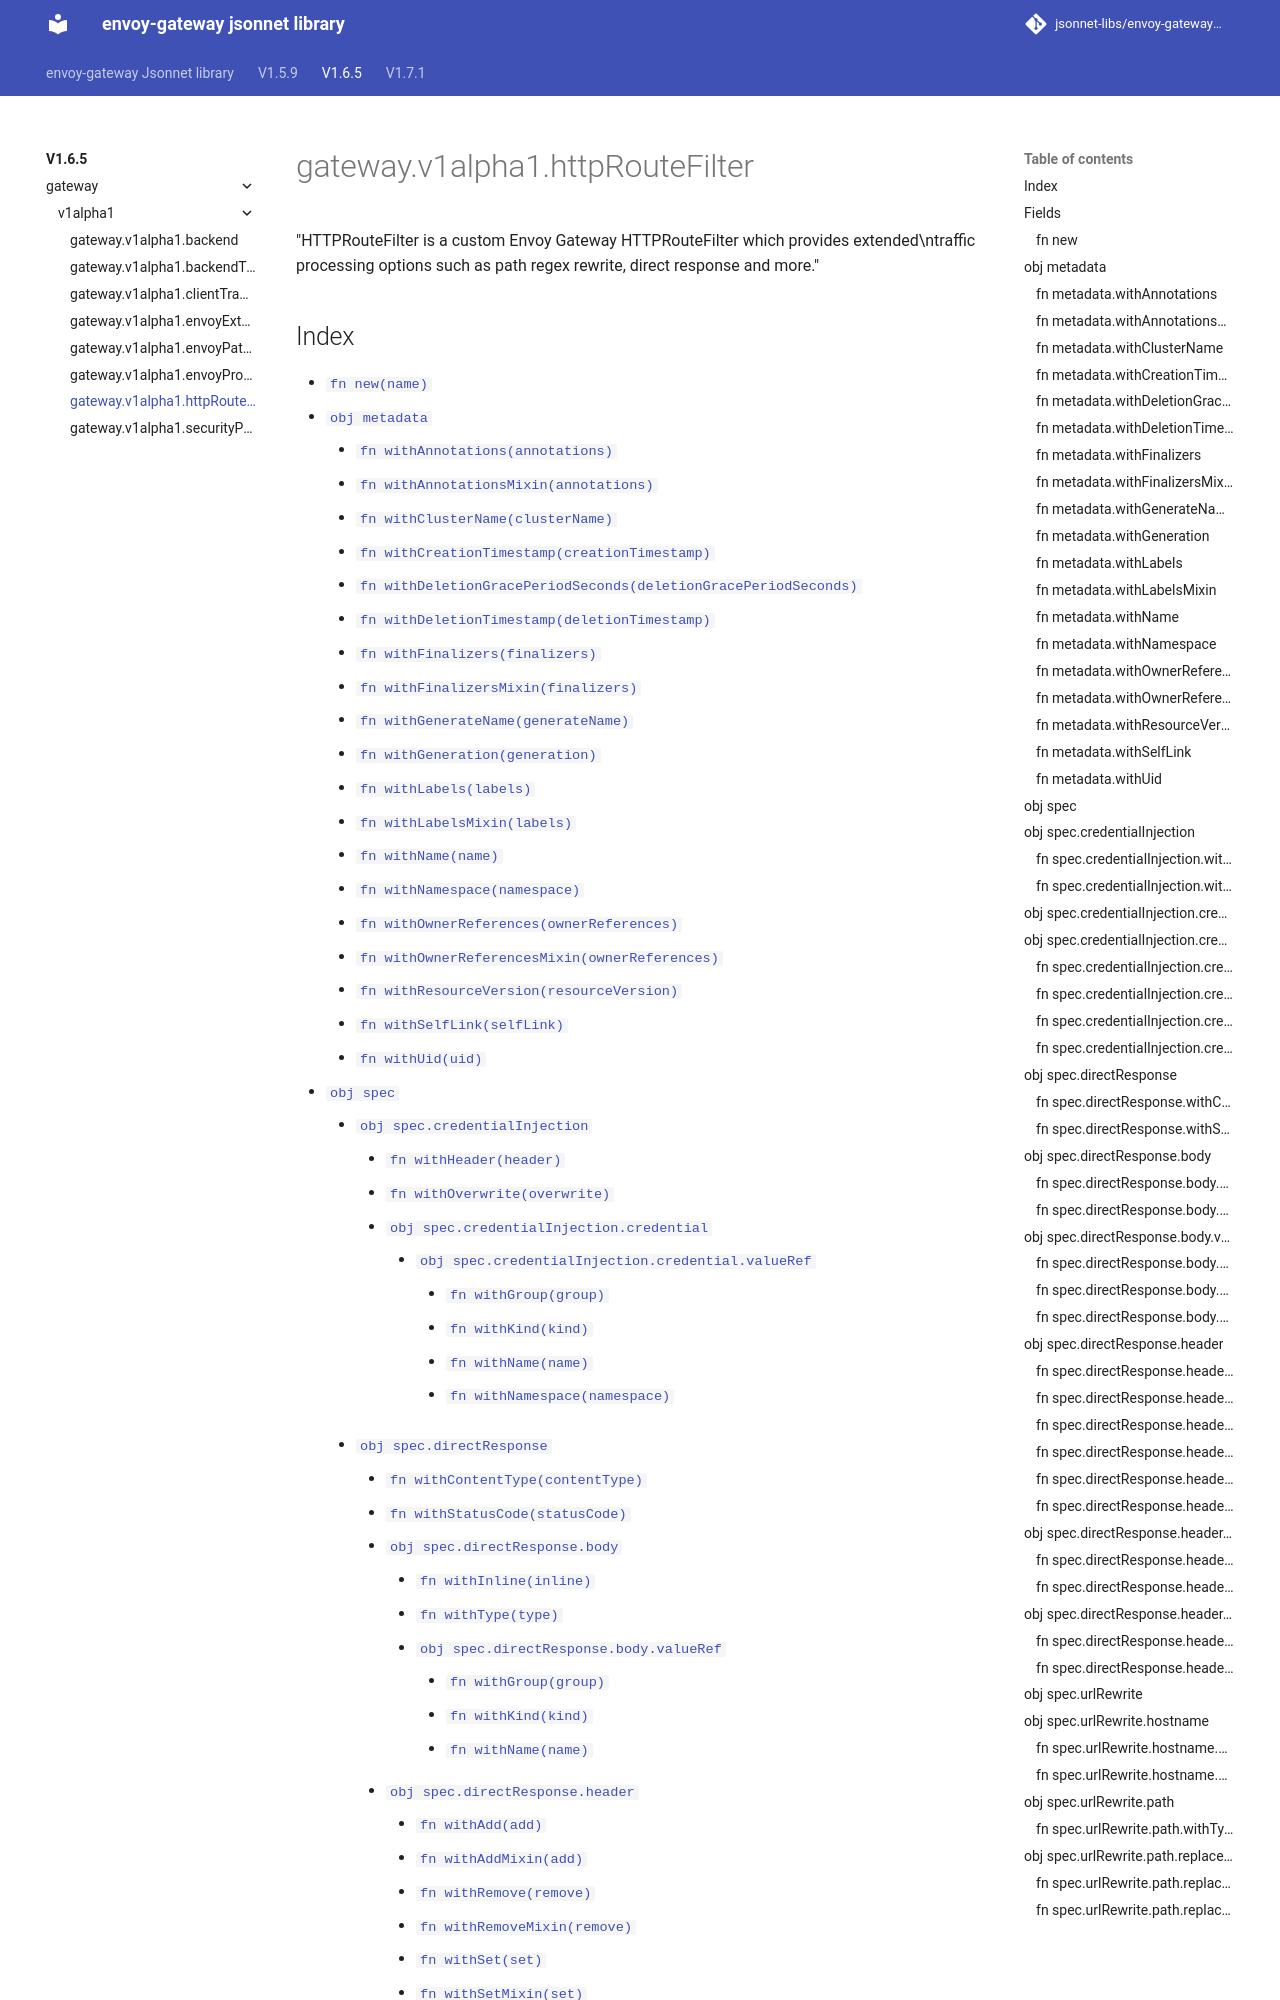

repository: jsonnet-libs/envoy-gateway-libsonnet · page: v1.6.5/gateway/v1alpha1/httpRouteFilter/index.html · generator: mkdocs

---
permalink: /v1.6.5/gateway/v1alpha1/httpRouteFilter/
---

# gateway.v1alpha1.httpRouteFilter

"HTTPRouteFilter is a custom Envoy Gateway HTTPRouteFilter which provides extended\ntraffic processing options such as path regex rewrite, direct response and more."
